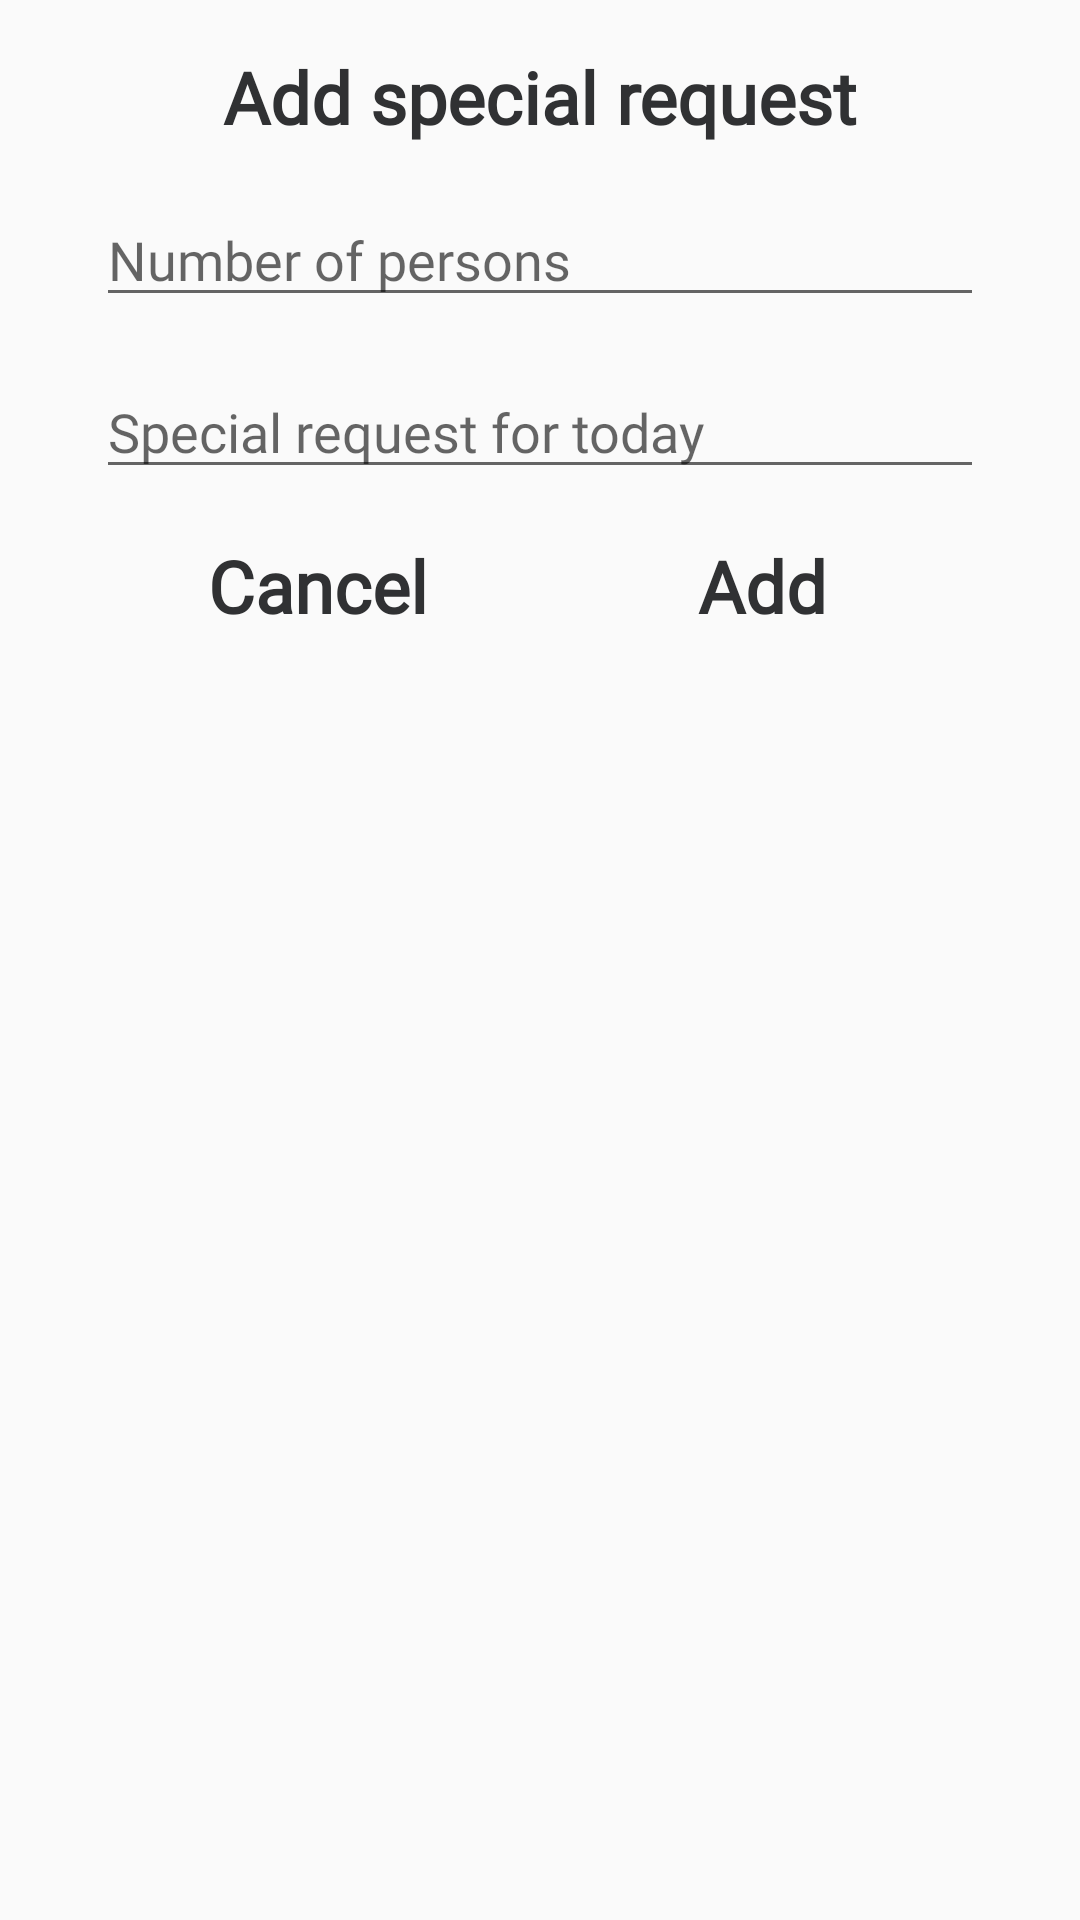

Write the Android layout XML for this screen, with the resource values it uses.
<!-- AndroidManifest.xml: application theme AppTheme -->
<!-- res/layout/layout_request_dialog.xml -->
<?xml version="1.0" encoding="utf-8"?>
<RelativeLayout xmlns:android="http://schemas.android.com/apk/res/android"
    xmlns:app="http://schemas.android.com/apk/res-auto"
    android:layout_width="match_parent" android:layout_height="match_parent"
    android:padding="16dp">

    <LinearLayout
        android:id="@+id/linearLayout1"
        android:layout_width="match_parent"
        android:layout_height="wrap_content">

        <TextView
            android:id="@+id/dialogTitle"
            android:layout_width="match_parent"
            android:layout_height="wrap_content"
            android:fontFamily="@font/anaheim"
            android:text="Add special request"
            android:textAlignment="center"
            android:textColor="@color/Dark"
            android:textSize="24dp"
            android:textStyle="bold" />
    </LinearLayout>


    <EditText
        android:id="@+id/ENumberOfPersons"
        android:layout_width="match_parent"
        android:layout_height="wrap_content"
        android:layout_below="@id/linearLayout1"
        android:layout_marginStart="16dp"
        android:layout_marginTop="16dp"
        android:layout_marginEnd="16dp"
        android:fontFamily="@font/anaheim"
        android:hint="Number of persons"
        android:inputType="number"
        android:textColor="@color/Dark" />

    <EditText
        android:id="@+id/ESpecialRequest"
        android:layout_width="match_parent"
        android:layout_height="wrap_content"
        android:layout_below="@id/ENumberOfPersons"
        android:layout_alignParentStart="true"
        android:layout_alignParentLeft="true"
        android:layout_marginStart="16dp"
        android:layout_marginTop="16dp"
        android:layout_marginEnd="16dp"
        android:fontFamily="@font/anaheim"
        android:hint="Special request for today"
        android:textColor="@color/Dark" />

    <LinearLayout
        android:id="@+id/linearLayout2"
        android:layout_width="match_parent"
        android:layout_height="wrap_content"
        android:layout_marginStart="16dp"
        android:layout_marginTop="16dp"
        android:layout_marginEnd="16dp"
        android:orientation="horizontal"
        android:layout_below="@id/ESpecialRequest">

        <TextView
            android:id="@+id/TCancel"
            android:layout_width="match_parent"
            android:layout_height="wrap_content"
            android:layout_weight="1"
            android:fontFamily="@font/anaheim"
            android:text="Cancel"
            android:textAlignment="center"
            android:textColor="@color/Dark"
            android:textSize="24sp"
            android:textStyle="bold" />

        <TextView
            android:id="@+id/TAdd"
            android:layout_width="match_parent"
            android:layout_height="wrap_content"
            android:layout_weight="1"
            android:fontFamily="@font/anaheim"
            android:text="Add"
            android:textAlignment="center"
            android:textColor="@color/Dark"
            android:textSize="24sp"
            android:textStyle="bold" />

    </LinearLayout>



</RelativeLayout>
<!-- resources referenced by this layout -->
<resources>
  <color name="Dark">#303133</color>
  <style name="AppTheme" parent="Theme.AppCompat.Light.NoActionBar">
          
          <item name="colorPrimary">@color/Dark</item>
          <item name="colorPrimaryDark">@color/Dark</item>
          <item name="colorAccent">@color/LightBrown</item>
      </style>
  <color name="LightBrown">#FBF6F6</color>
</resources>
